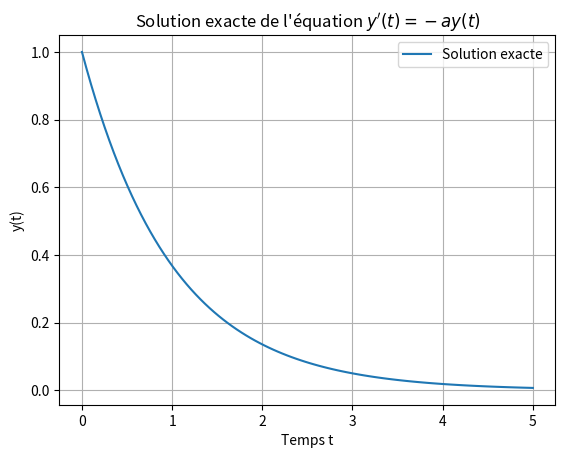

This figure's Python source:
# *******************************************************
# ****************** ANALYSE NUMERIQUE ******************
# ************************* TD2 *************************
# *******************************************************

import numpy as np
import matplotlib.pyplot as plt

# *******************************************************
# ***** 1. Donner la solution exacte de l’´equation *****
# *******************************************************

a = 1
t = np.linspace(0, 5, 100)

y_exact = np.exp(-a * t)

plt.plot(t, y_exact, label="Solution exacte")
plt.xlabel("Temps t")
plt.ylabel("y(t)")
plt.title("Solution exacte de l'équation $y'(t) = -ay(t)$")
plt.legend()
plt.grid()
plt.show()